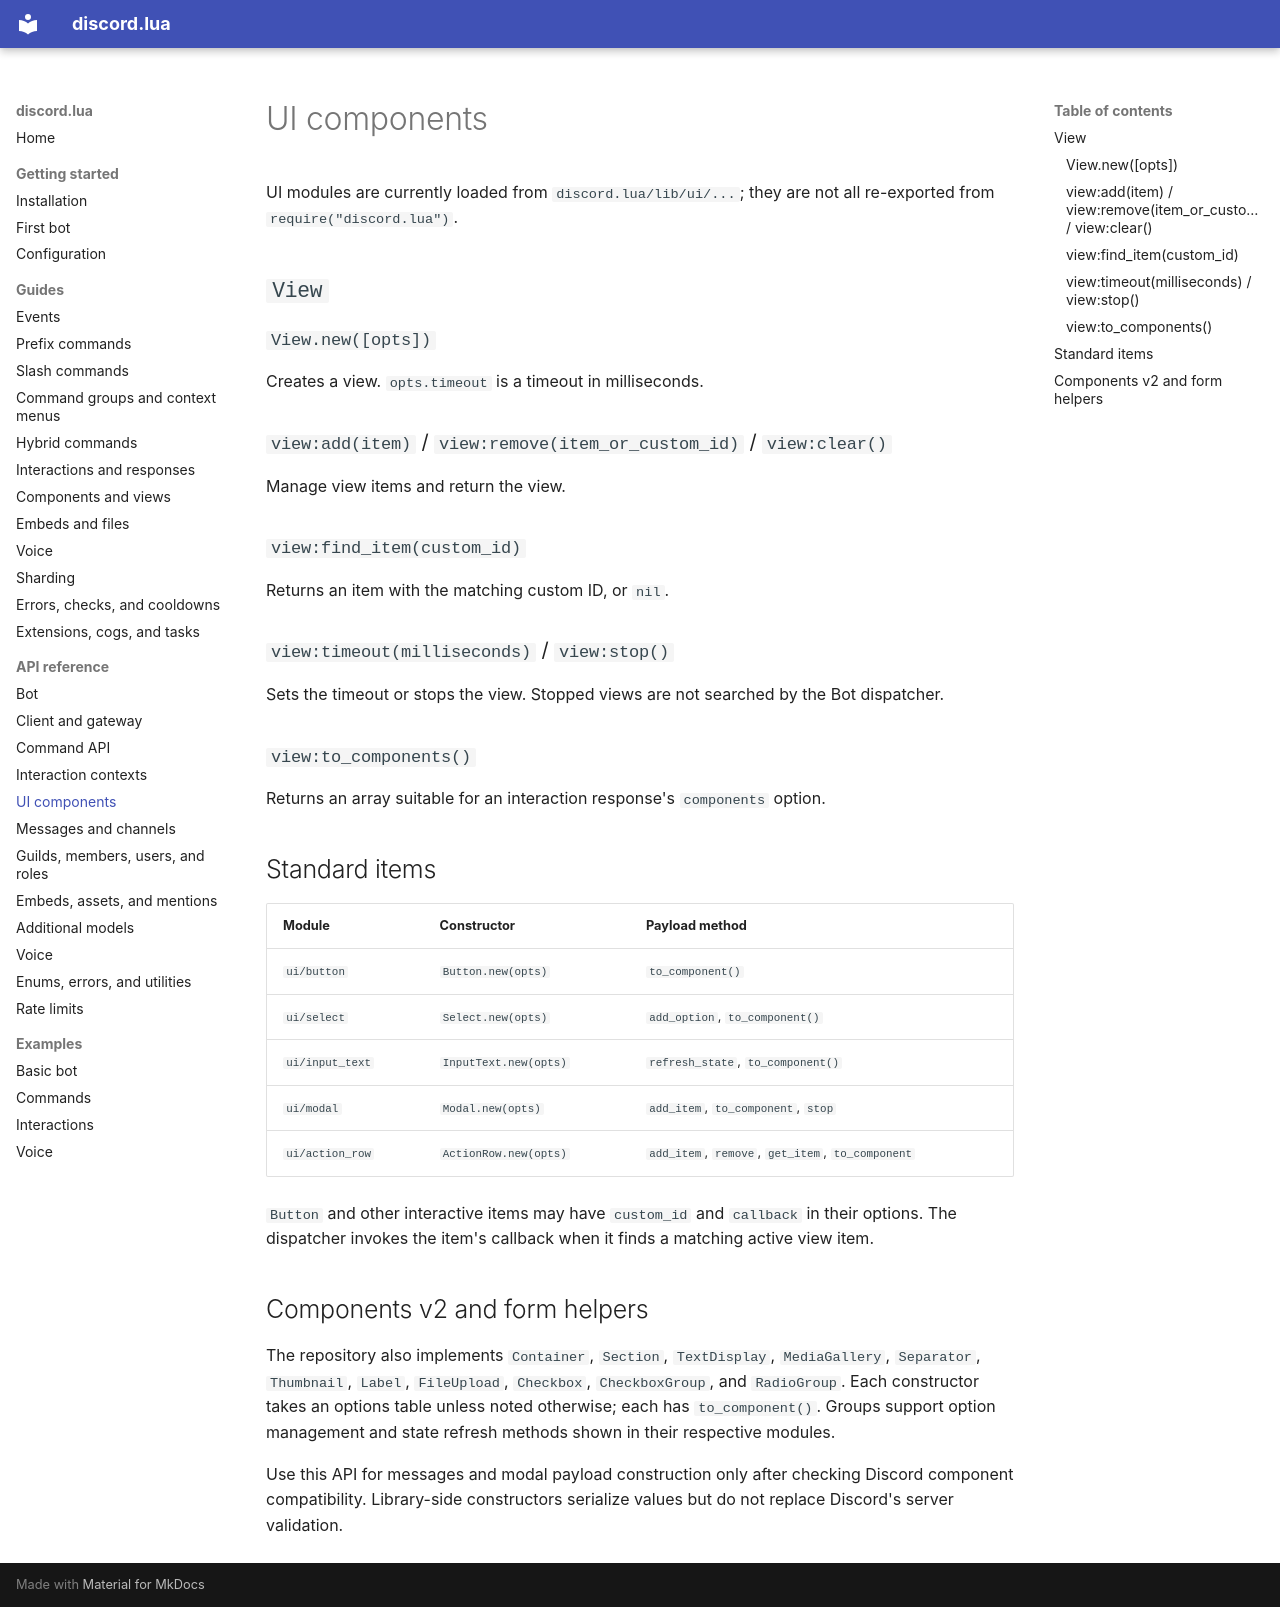

repository: filispeen/discord.lua · page: api/ui-components/index.html · generator: mkdocs

# UI components

UI modules are currently loaded from `discord.lua/lib/ui/...`; they are not all re-exported from `require("discord.lua")`.

## `View`

### `View.new([opts])`

Creates a view. `opts.timeout` is a timeout in milliseconds.

### `view:add(item)` / `view:remove(item_or_custom_id)` / `view:clear()`

Manage view items and return the view.

### `view:find_item(custom_id)`

Returns an item with the matching custom ID, or `nil`.

### `view:timeout(milliseconds)` / `view:stop()`

Sets the timeout or stops the view. Stopped views are not searched by the Bot dispatcher.

### `view:to_components()`

Returns an array suitable for an interaction response's `components` option.

## Standard items

| Module | Constructor | Payload method |
|---|---|---|
| `ui/button` | `Button.new(opts)` | `to_component()` |
| `ui/select` | `Select.new(opts)` | `add_option`, `to_component()` |
| `ui/input_text` | `InputText.new(opts)` | `refresh_state`, `to_component()` |
| `ui/modal` | `Modal.new(opts)` | `add_item`, `to_component`, `stop` |
| `ui/action_row` | `ActionRow.new(opts)` | `add_item`, `remove`, `get_item`, `to_component` |

`Button` and other interactive items may have `custom_id` and `callback` in their options. The dispatcher invokes the item's callback when it finds a matching active view item.

## Components v2 and form helpers

The repository also implements `Container`, `Section`, `TextDisplay`, `MediaGallery`, `Separator`, `Thumbnail`, `Label`, `FileUpload`, `Checkbox`, `CheckboxGroup`, and `RadioGroup`. Each constructor takes an options table unless noted otherwise; each has `to_component()`. Groups support option management and state refresh methods shown in their respective modules.

Use this API for messages and modal payload construction only after checking Discord component compatibility. Library-side constructors serialize values but do not replace Discord's server validation.
